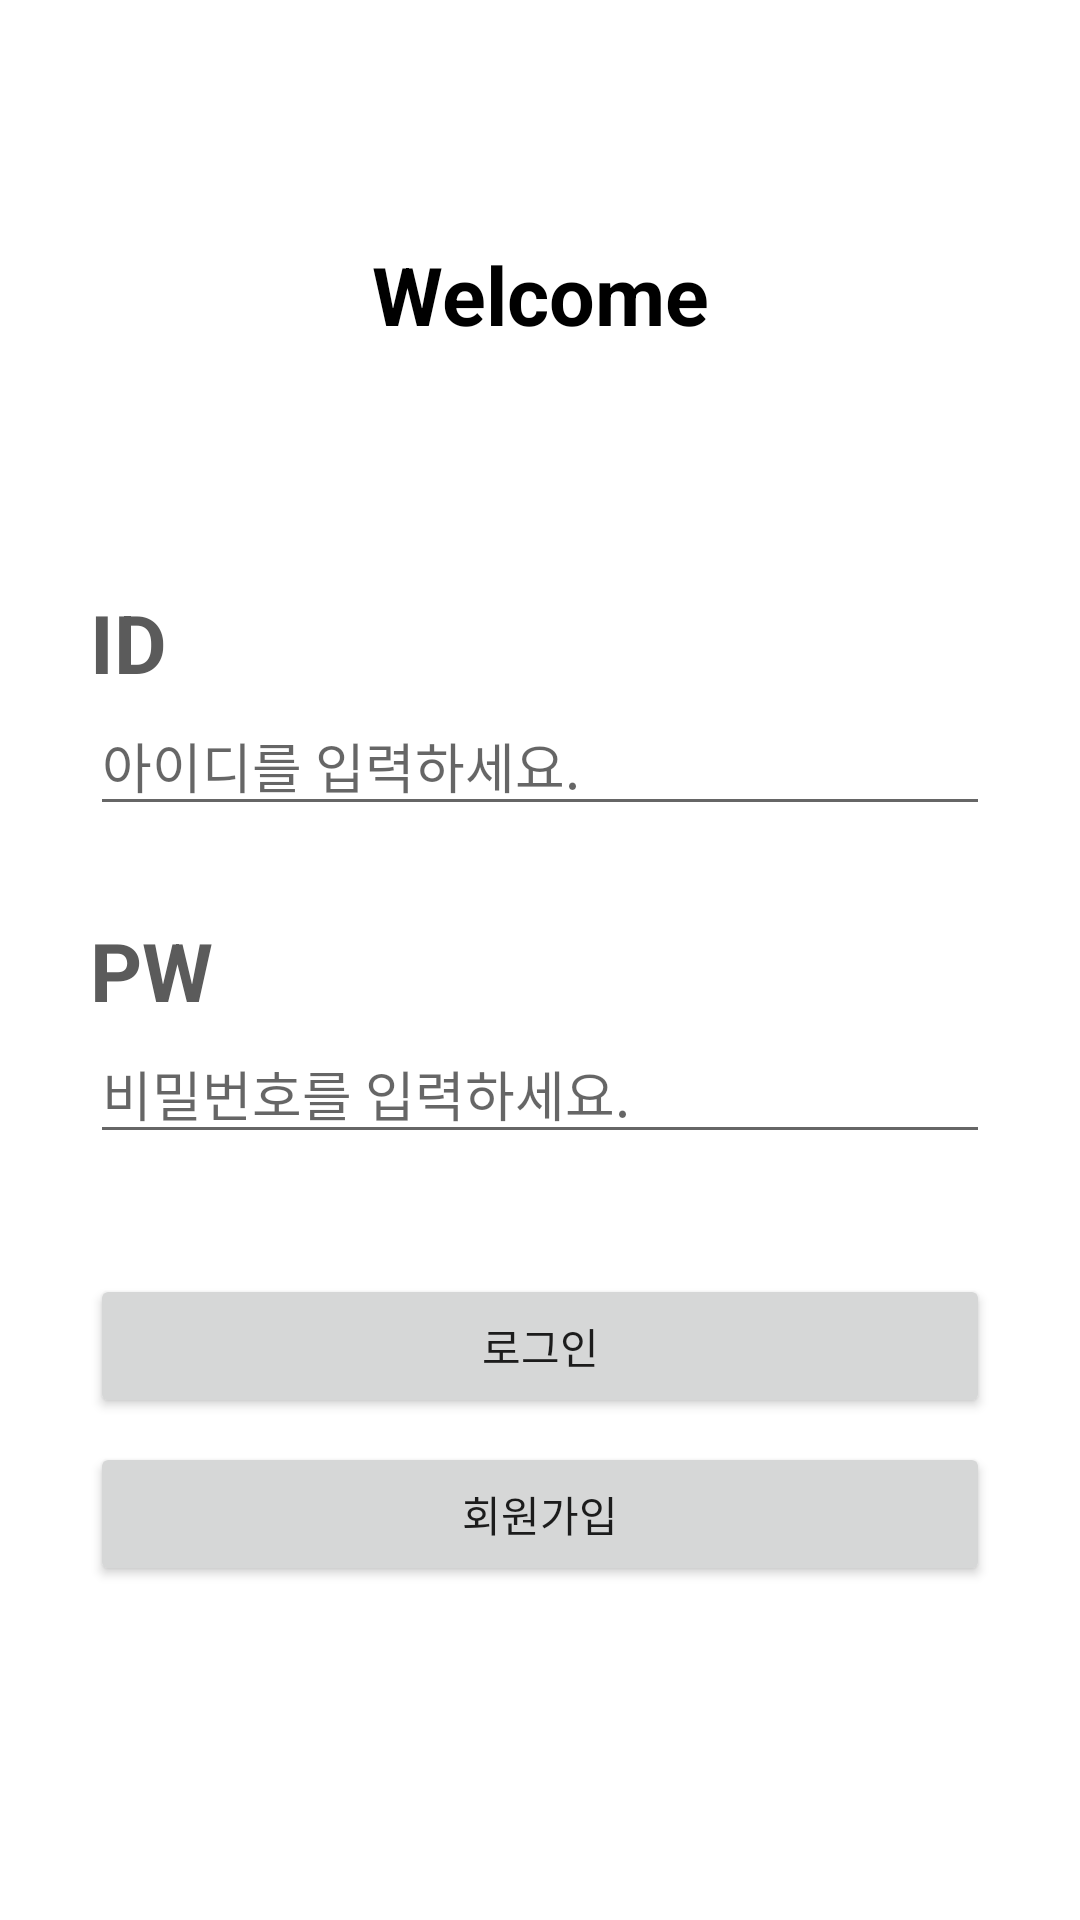

This screen was rendered from an Android layout file. Write that file and the resources it references.
<!-- AndroidManifest.xml: application theme Theme.SoptPractice -->
<!-- res/layout/activity_login.xml -->
<?xml version="1.0" encoding="utf-8"?>
<androidx.constraintlayout.widget.ConstraintLayout xmlns:android="http://schemas.android.com/apk/res/android"
    xmlns:app="http://schemas.android.com/apk/res-auto"
    xmlns:tools="http://schemas.android.com/tools"
    android:layout_width="match_parent"
    android:layout_height="match_parent"
    tools:context=".LoginActivity">

    <TextView
        android:id="@+id/welcome"
        android:layout_width="wrap_content"
        android:layout_height="wrap_content"
        android:text="@string/login_title"
        android:textSize="27sp"
        android:textStyle="bold"
        android:textColor="@color/black"
        app:layout_constraintTop_toTopOf="parent"
        android:layout_marginTop="80dp"
        app:layout_constraintStart_toStartOf="parent"
        app:layout_constraintEnd_toEndOf="parent"/>

    <TextView
        android:id="@+id/tv_login_id"
        android:layout_width="wrap_content"
        android:layout_height="wrap_content"
        android:text="ID"
        android:textSize="27dp"
        android:textStyle="bold"
        android:textColor="#5b5b5b"
        app:layout_constraintTop_toBottomOf="@+id/welcome"
        app:layout_constraintStart_toStartOf="parent"
        android:layout_marginStart="30dp"
        android:layout_marginTop="80dp"/>

    <EditText
        android:id="@+id/et_login_id"
        android:layout_width="0dp"
        android:layout_height="wrap_content"
        android:layout_marginEnd="30dp"
        android:hint="아이디를 입력하세요."
        app:layout_constraintEnd_toEndOf="parent"
        app:layout_constraintStart_toStartOf="@+id/tv_login_id"
        app:layout_constraintTop_toBottomOf="@+id/tv_login_id" />

    <TextView
        android:id="@+id/tv_login_pw"
        android:layout_width="wrap_content"
        android:layout_height="wrap_content"
        android:text="PW"
        android:textSize="27dp"
        android:textStyle="bold"
        android:textColor="#5b5b5b"
        app:layout_constraintStart_toStartOf="@+id/et_login_id"
        app:layout_constraintTop_toBottomOf="@+id/et_login_id"
        android:layout_marginTop="30dp"/>


    <EditText
        android:id="@+id/et_login_pw"
        android:layout_width="0dp"
        android:layout_height="wrap_content"
        app:layout_constraintEnd_toEndOf="parent"
        app:layout_constraintStart_toStartOf="@+id/tv_login_pw"
        app:layout_constraintTop_toBottomOf="@+id/tv_login_pw"
        android:layout_marginEnd="30dp"
        android:hint="비밀번호를 입력하세요."
        android:inputType="textPassword"/>

    <Button
        android:id="@+id/button_login"
        android:layout_width="0dp"
        android:layout_height="wrap_content"
        android:text="로그인"
        android:padding="10dp"
        app:layout_constraintStart_toStartOf="parent"
        app:layout_constraintEnd_toEndOf="parent"
        android:layout_marginHorizontal="30dp"
        app:layout_constraintTop_toBottomOf="@+id/et_login_pw"
        android:layout_marginTop="40dp"/>

    <Button
        android:id="@+id/button_signup"
        android:layout_width="0dp"
        android:layout_height="wrap_content"
        android:text="회원가입"
        android:padding="10dp"
        app:layout_constraintTop_toBottomOf="@+id/button_login"
        app:layout_constraintStart_toStartOf="parent"
        app:layout_constraintEnd_toEndOf="parent"
        android:layout_marginHorizontal="30dp"
        android:layout_marginTop="8dp"/>







</androidx.constraintlayout.widget.ConstraintLayout>
<!-- resources referenced by this layout -->
<resources>
  <string name="login_title">Welcome</string>
  <style name="Theme.SoptPractice" parent="Theme.MaterialComponents.DayNight.DarkActionBar">
          
          <item name="colorPrimary">@color/purple_500</item>
          <item name="colorPrimaryVariant">@color/purple_700</item>
          <item name="colorOnPrimary">@color/white</item>
          
          <item name="colorSecondary">@color/teal_200</item>
          <item name="colorSecondaryVariant">@color/teal_700</item>
          <item name="colorOnSecondary">@color/black</item>
          
          <item name="android:statusBarColor">?attr/colorPrimaryVariant</item>
          
      </style>
  <!-- not gathered from this repository: default colours our renderer supplied (Android Studio template values) -->
  <color name="purple_500">#FF6200EE</color>
  <color name="purple_700">#FF3700B3</color>
  <color name="teal_200">#FF03DAC5</color>
  <color name="teal_700">#FF018786</color>
  <color name="black">#FF000000</color>
  <color name="white">#FFFFFFFF</color>
</resources>
